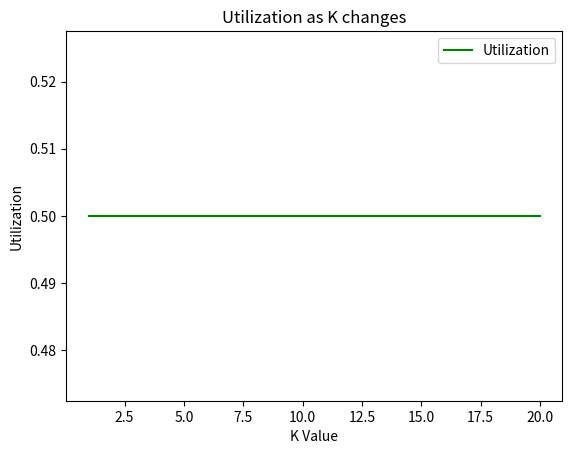
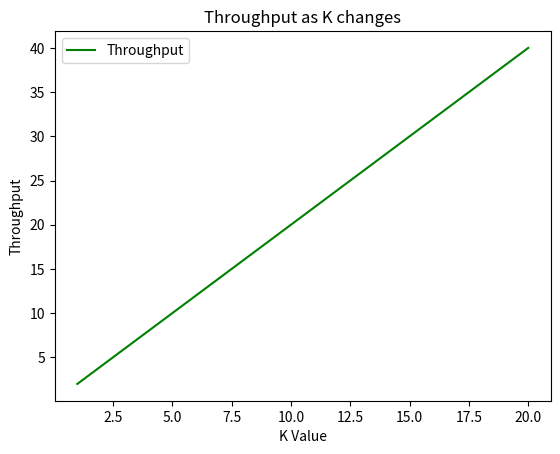
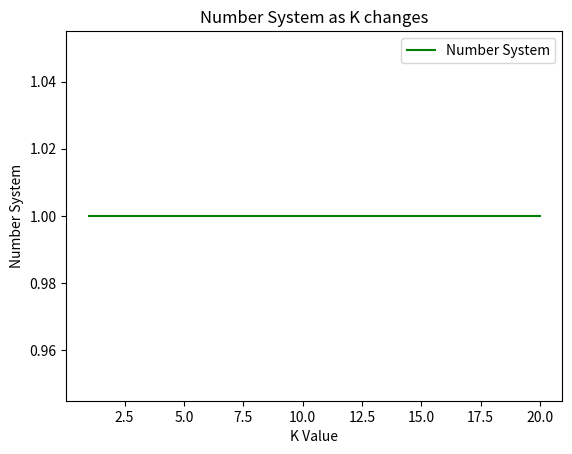
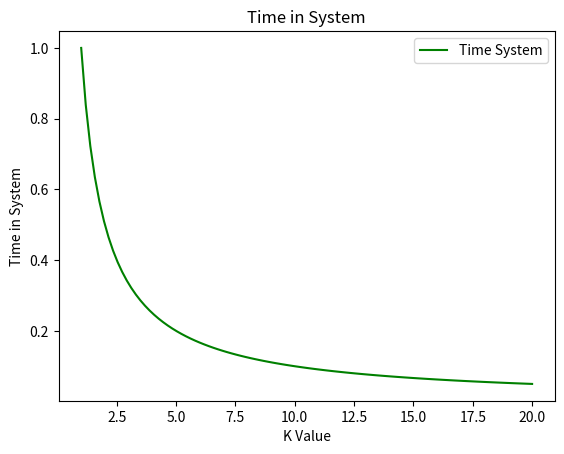

The matplotlib source for these figures, in order:
###############
# Part 2 Question 3
# [redacted]
# 12/9/2023
# 
# This program graphs how changes in k affect the rest of the parameters in queuing theory.
#
############## 


import numpy as np
import matplotlib.pyplot as plt


import time
startTime = time.time()

h = 1
u = 2

# Function to calculate the utilization value.
def funcUtilization(xval):
    return (h * xval) / (u * xval)

# Function to calculate the throughput of jobs.
def throughput(xval):
    return u * xval

# Function to calculate the jobs in the system.
def numSys(xval):
    return h * xval / xval * ( 1 / (u - h))

# Function to calculate the time that the jobs are in the system.
def timeSys(xval):
    return (1 / xval) * (1 / (u - h))



# Graph the plots
ax = []
labels = []
for x in range(4):
    figure, axis = plt.subplots() 
    ax.append(axis)
    labels.append({})


x_values = np.linspace(1, 20, 100)
print(x_values)

ax[0].plot(x_values, funcUtilization(x_values), label = "Utilization", color = "green")
labels[0] = {"y":"Utilization", "x":"K Value", "title":"Utilization as K changes"}
ax[1].plot(x_values, throughput(x_values), label = "Throughput", color = "green")
labels[1] = {"y":"Throughput", "x":"K Value", "title":"Throughput as K changes"}
ax[2].plot(x_values, numSys(x_values), label = "Number System", color = "green")
labels[2] = {"y":"Number System", "x":"K Value", "title":"Number System as K changes"}
ax[3].plot(x_values, timeSys(x_values), label = "Time System", color = "green")
labels[3] = {"y":"Time in System", "x":"K Value", "title":"Time in System"}

for axis in enumerate(ax):
    axis[1].set_xlabel(labels[axis[0]]["x"])
    axis[1].set_ylabel(labels[axis[0]]["y"])
    axis[1].legend()
    axis[1].title.set_text(labels[axis[0]]["title"])


endTime = time.time()
timeLength = int((endTime - startTime) * 1000)
print(f"Calculations took {timeLength / 1000} seconds to run.")

plt.show()
